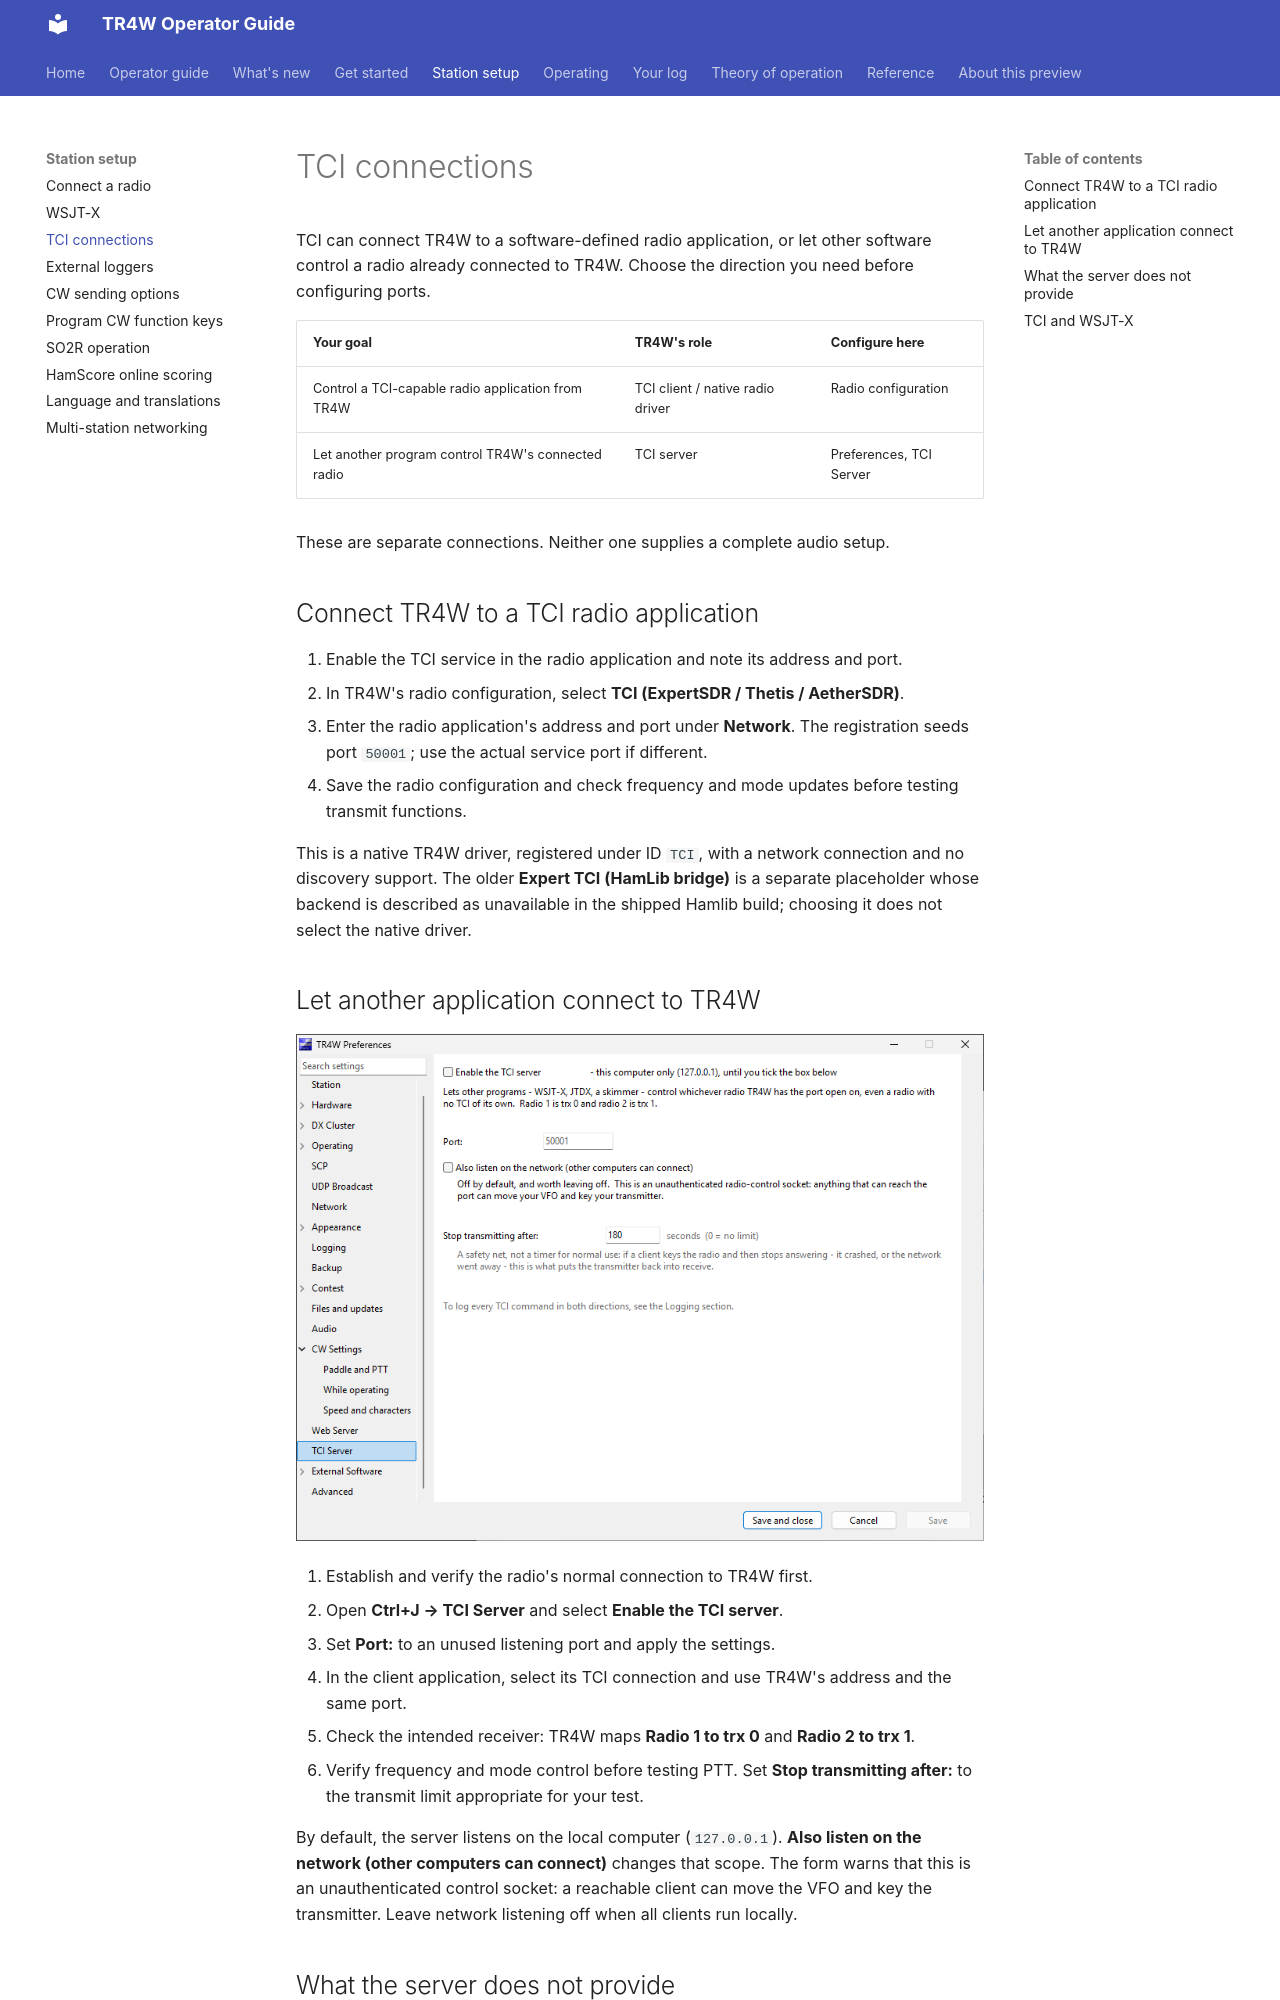

repository: TR4W/TR4W-D12 · page: station/tci.html · generator: mkdocs

# TCI connections

TCI can connect TR4W to a software-defined radio application, or let other software control a radio already connected to TR4W. Choose the direction you need before configuring ports.

| Your goal | TR4W's role | Configure here |
| --- | --- | --- |
| Control a TCI-capable radio application from TR4W | TCI client / native radio driver | Radio configuration |
| Let another program control TR4W's connected radio | TCI server | Preferences, TCI Server |

These are separate connections. Neither one supplies a complete audio setup.

## Connect TR4W to a TCI radio application

1. Enable the TCI service in the radio application and note its address and port.
2. In TR4W's radio configuration, select **TCI (ExpertSDR / Thetis / AetherSDR)**.
3. Enter the radio application's address and port under **Network**. The registration seeds port `50001`; use the actual service port if different.
4. Save the radio configuration and check frequency and mode updates before testing transmit functions.

This is a native TR4W driver, registered under ID `TCI`, with a network connection and no discovery support. The older **Expert TCI (HamLib bridge)** is a separate placeholder whose backend is described as unavailable in the shipped Hamlib build; choosing it does not select the native driver.

## Let another application connect to TR4W

![TCI Server Preferences page showing the enable switch, listening port, network access, and transmit time limit](../assets/v5.1.0/preferences-tci-server.png)

1. Establish and verify the radio's normal connection to TR4W first.
2. Open **Ctrl+J → TCI Server** and select **Enable the TCI server**.
3. Set **Port:** to an unused listening port and apply the settings.
4. In the client application, select its TCI connection and use TR4W's address and the same port.
5. Check the intended receiver: TR4W maps **Radio 1 to trx 0** and **Radio 2 to trx 1**.
6. Verify frequency and mode control before testing PTT. Set **Stop transmitting after:** to the transmit limit appropriate for your test.

By default, the server listens on the local computer (`127.0.0.1`). **Also listen on the network (other computers can connect)** changes that scope. The form warns that this is an unauthenticated control socket: a reachable client can move the VFO and key the transmitter. Leave network listening off when all clients run locally.
